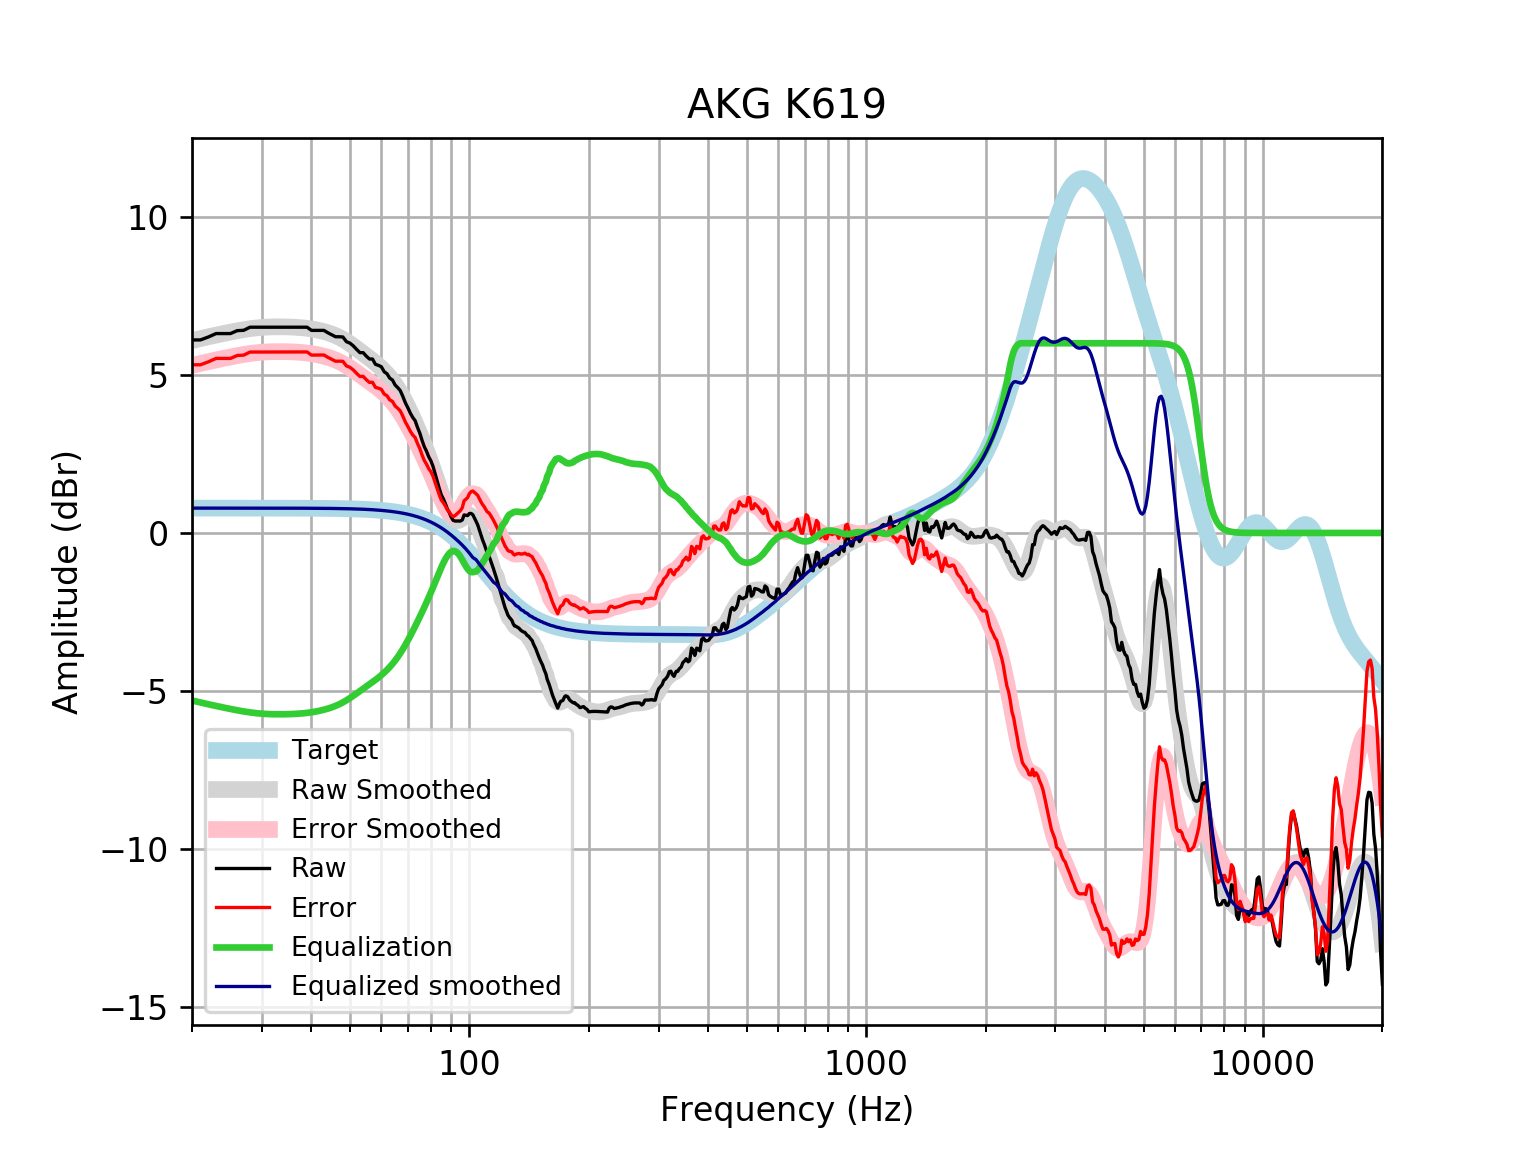

The file beside this chart, header and first rows:
frequency, raw, error, smoothed, error_smoothed, equalization, equalized_raw, equalized_smoothed, target
20, 6.104, 5.318, 6.084, 5.298, -5.298, 0.8059, 0.7859, 0.7859
21, 6.104, 5.318, 6.146, 5.36, -5.36, 0.744, 0.7859, 0.7859
22, 6.198, 5.412, 6.203, 5.418, -5.418, 0.7803, 0.7859, 0.7858
23, 6.305, 5.519, 6.257, 5.471, -5.471, 0.834, 0.7858, 0.7858
24, 6.305, 5.519, 6.306, 5.52, -5.52, 0.7847, 0.7858, 0.7858
25, 6.305, 5.519, 6.352, 5.566, -5.566, 0.7389, 0.7857, 0.7857
26, 6.397, 5.612, 6.393, 5.608, -5.608, 0.7898, 0.7857, 0.7857
27, 6.408, 5.623, 6.429, 5.644, -5.644, 0.7647, 0.7856, 0.7856
28, 6.506, 5.721, 6.459, 5.674, -5.674, 0.8322, 0.7855, 0.7855
29, 6.506, 5.721, 6.483, 5.698, -5.698, 0.8086, 0.7854, 0.7854
30, 6.506, 5.721, 6.5, 5.715, -5.715, 0.7914, 0.7852, 0.7852
31, 6.506, 5.721, 6.511, 5.726, -5.726, 0.7801, 0.785, 0.785
32, 6.506, 5.721, 6.517, 5.732, -5.732, 0.7739, 0.7848, 0.7848
33, 6.506, 5.722, 6.519, 5.735, -5.735, 0.7716, 0.7846, 0.7846
34, 6.506, 5.722, 6.518, 5.734, -5.734, 0.7723, 0.7843, 0.7843
35, 6.506, 5.722, 6.514, 5.731, -5.731, 0.7756, 0.7839, 0.7839
36, 6.506, 5.723, 6.508, 5.725, -5.725, 0.7813, 0.7835, 0.7835
37, 6.506, 5.723, 6.499, 5.716, -5.716, 0.7898, 0.783, 0.783
38, 6.506, 5.724, 6.487, 5.705, -5.705, 0.8015, 0.7824, 0.7824
39, 6.506, 5.724, 6.471, 5.689, -5.689, 0.8168, 0.7818, 0.7818
40, 6.406, 5.625, 6.451, 5.67, -5.67, 0.7352, 0.781, 0.781
41, 6.406, 5.625, 6.428, 5.647, -5.647, 0.7582, 0.7801, 0.7801
42, 6.406, 5.626, 6.4, 5.621, -5.621, 0.7849, 0.7791, 0.7791
43, 6.406, 5.628, 6.368, 5.59, -5.59, 0.8157, 0.778, 0.7779
44, 6.33, 5.553, 6.331, 5.555, -5.555, 0.7753, 0.7766, 0.7766
45, 6.265, 5.49, 6.29, 5.515, -5.515, 0.7501, 0.7752, 0.7751
46, 6.204, 5.431, 6.242, 5.469, -5.469, 0.7357, 0.7735, 0.7734
47, 6.204, 5.433, 6.188, 5.416, -5.416, 0.788, 0.7715, 0.7715
48, 6.197, 5.427, 6.127, 5.358, -5.358, 0.8392, 0.7694, 0.7694
49, 6.049, 5.282, 6.06, 5.293, -5.293, 0.7561, 0.767, 0.767
50, 6.003, 5.239, 5.987, 5.223, -5.223, 0.7807, 0.7643, 0.7642
51, 5.915, 5.154, 5.91, 5.149, -5.149, 0.7661, 0.7612, 0.7612
52, 5.802, 5.044, 5.832, 5.074, -5.074, 0.728, 0.7579, 0.7578
53, 5.702, 4.948, 5.753, 4.999, -4.999, 0.7022, 0.7541, 0.7541
54, 5.702, 4.952, 5.676, 4.926, -4.926, 0.7755, 0.7499, 0.7499
55, 5.591, 4.846, 5.6, 4.855, -4.855, 0.7364, 0.7453, 0.7453
56, 5.5, 4.76, 5.525, 4.785, -4.785, 0.7159, 0.7402, 0.7401
57, 5.5, 4.766, 5.45, 4.715, -4.715, 0.7853, 0.7345, 0.7345
58, 5.331, 4.603, 5.373, 4.645, -4.645, 0.6864, 0.7283, 0.7283
59, 5.299, 4.578, 5.294, 4.573, -4.573, 0.7265, 0.7215, 0.7215
60, 5.257, 4.543, 5.211, 4.497, -4.497, 0.7594, 0.714, 0.714
61, 5.098, 4.392, 5.123, 4.417, -4.417, 0.6808, 0.7058, 0.7058
62, 5.035, 4.339, 5.029, 4.332, -4.332, 0.7035, 0.6969, 0.6969
63, 4.897, 4.21, 4.928, 4.24, -4.24, 0.6566, 0.6871, 0.6871
64, 4.837, 4.16, 4.818, 4.142, -4.142, 0.6949, 0.6765, 0.6765
65, 4.679, 4.014, 4.701, 4.036, -4.036, 0.6435, 0.665, 0.665
66, 4.595, 3.943, 4.574, 3.922, -3.922, 0.6735, 0.6525, 0.6525
67, 4.496, 3.857, 4.439, 3.8, -3.8, 0.6963, 0.639, 0.639
68, 4.314, 3.689, 4.296, 3.672, -3.672, 0.6422, 0.6244, 0.6244
69, 4.113, 3.504, 4.145, 3.537, -3.537, 0.5761, 0.6087, 0.6087
70, 3.957, 3.365, 3.989, 3.397, -3.397, 0.5603, 0.5918, 0.5918
71, 3.788, 3.214, 3.826, 3.253, -3.253, 0.5351, 0.5736, 0.5736
72, 3.653, 3.099, 3.66, 3.105, -3.105, 0.5477, 0.5541, 0.5541
73, 3.552, 3.018, 3.489, 2.956, -2.956, 0.5958, 0.5333, 0.5333
74, 3.34, 2.829, 3.316, 2.805, -2.805, 0.5349, 0.511, 0.511
75, 3.16, 2.672, 3.141, 2.654, -2.654, 0.506, 0.4873, 0.4873
76, 2.928, 2.466, 2.964, 2.502, -2.502, 0.4259, 0.462, 0.4621
77, 2.726, 2.291, 2.784, 2.349, -2.349, 0.3773, 0.4352, 0.4353
78, 2.581, 2.174, 2.602, 2.195, -2.195, 0.386, 0.4068, 0.4068
79, 2.408, 2.031, 2.416, 2.039, -2.039, 0.3687, 0.3767, 0.3768
... 553 more rows
